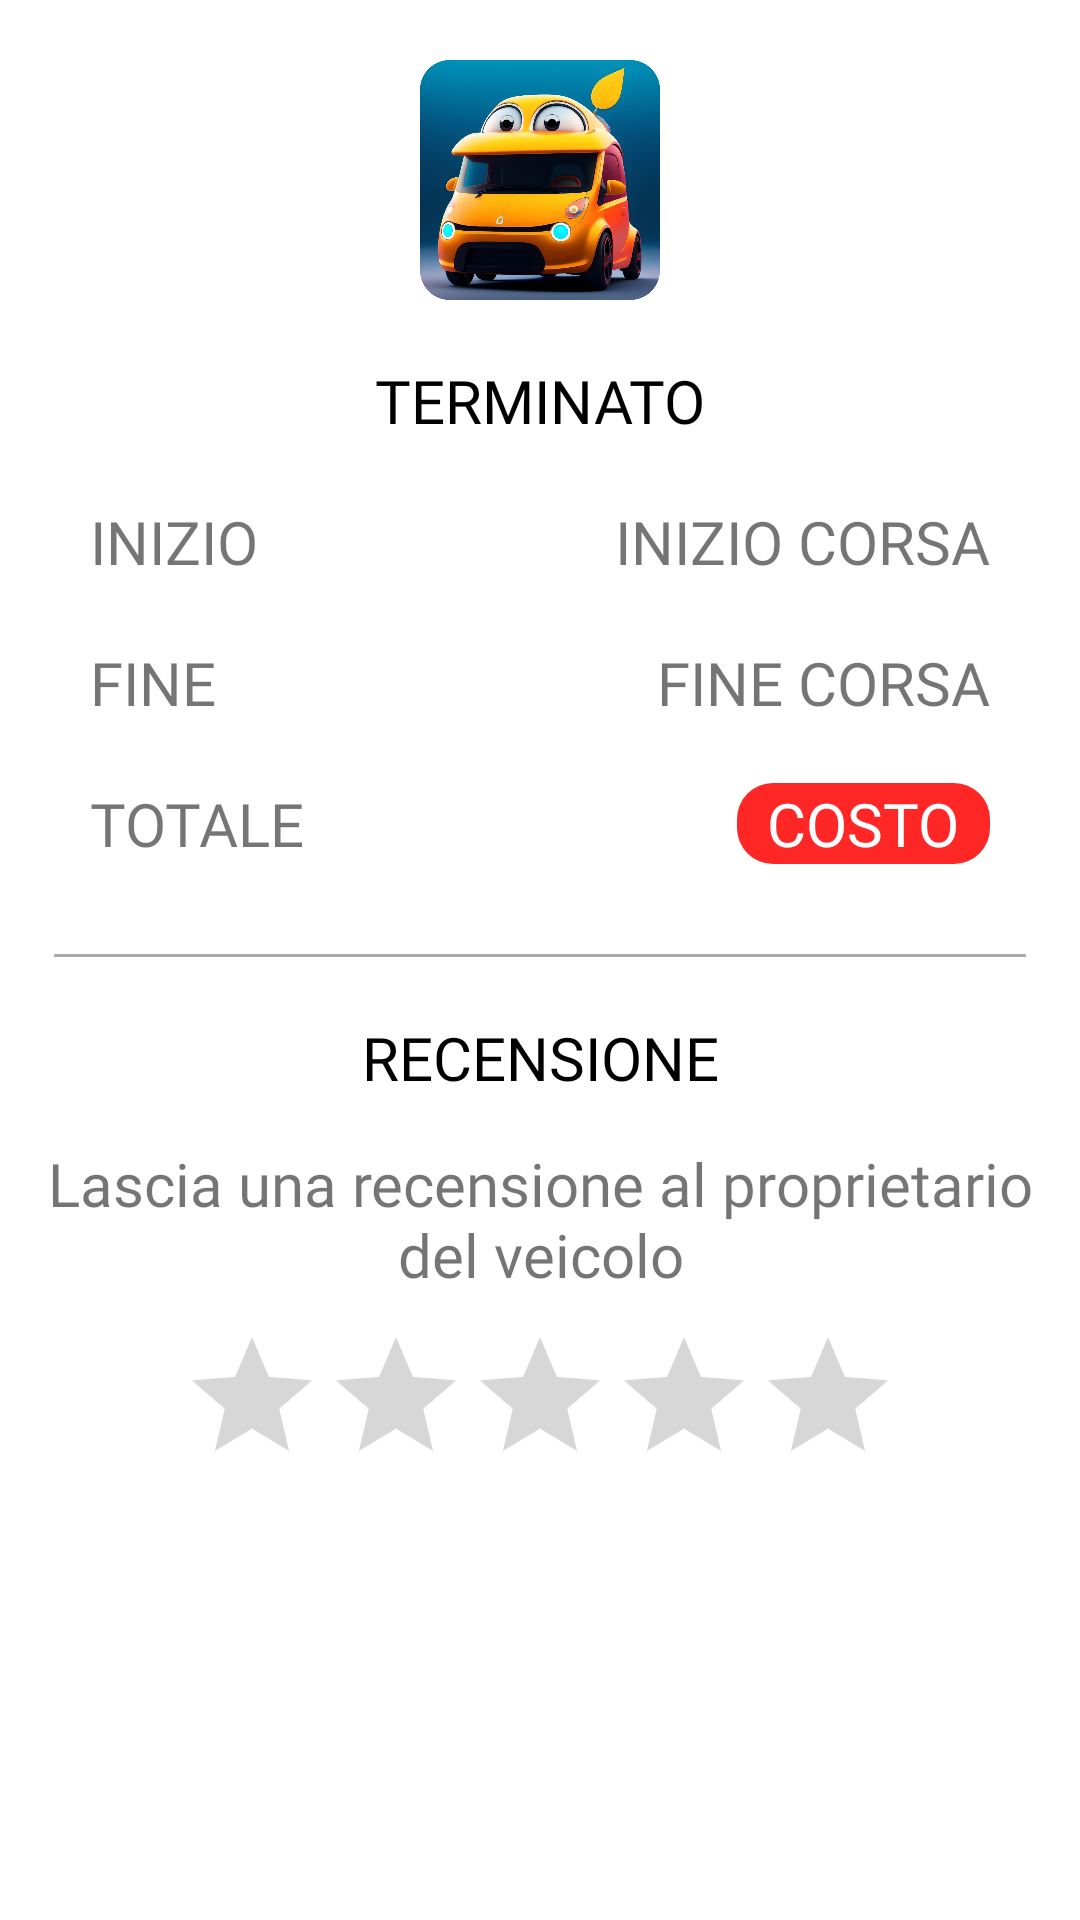

The Android layout XML behind this screen, and the referenced resources:
<!-- AndroidManifest.xml: application theme Theme.GpsModule -->
<!-- res/layout/dialog_fine_corsa.xml -->
<?xml version="1.0" encoding="utf-8"?>
<androidx.constraintlayout.widget.ConstraintLayout xmlns:android="http://schemas.android.com/apk/res/android"
    xmlns:tools="http://schemas.android.com/tools"
    android:layout_width="match_parent"
    android:layout_height="wrap_content"
    xmlns:app="http://schemas.android.com/apk/res-auto">

    <ImageView
        android:id="@+id/logo"
        android:layout_width="80dp"
        android:layout_marginTop="20dp"
        android:layout_height="80dp"
        app:layout_constraintLeft_toLeftOf="parent"
        app:layout_constraintTop_toTopOf="parent"
        app:layout_constraintRight_toRightOf="parent"
        android:src="@drawable/icon_aski"
        />
    <TextView
        android:id="@+id/title"
        android:layout_width="wrap_content"
        android:layout_height="wrap_content"
        android:layout_marginTop="20dp"
        android:textSize="20dp"
        android:fontFamily="@font/montserrat_bold"
        android:text="TERMINATO"
        app:layout_constraintLeft_toLeftOf="parent"
        app:layout_constraintRight_toRightOf="parent"
        android:textColor="@color/Black"
        app:layout_constraintTop_toBottomOf="@+id/logo"
 />

    <TextView
        android:id="@+id/inizio_t"
        android:layout_width="wrap_content"
        android:layout_height="wrap_content"
        android:layout_marginTop="20dp"
        android:textSize="20dp"
        android:layout_marginLeft="30dp"
        android:fontFamily="@font/poppins_bold"
        android:text="INIZIO"
        app:layout_constraintLeft_toLeftOf="parent"
        app:layout_constraintTop_toBottomOf="@+id/title"
        />
    <TextView
        android:id="@+id/inizio"
        android:layout_width="wrap_content"
        android:layout_height="wrap_content"
        android:layout_marginTop="20dp"
        android:textSize="20dp"
        android:layout_marginRight="30dp"
        android:fontFamily="@font/poppins_regular"
        android:text="INIZIO CORSA"
        app:layout_constraintRight_toRightOf="parent"
        app:layout_constraintTop_toBottomOf="@+id/title"
        />
    <TextView
        android:id="@+id/fine_t"
        android:layout_width="wrap_content"
        android:layout_height="wrap_content"
        android:layout_marginTop="20dp"
        android:textSize="20dp"
        app:layout_constraintLeft_toLeftOf="@+id/inizio_t"
        android:fontFamily="@font/poppins_bold"
        android:text="FINE"
        app:layout_constraintTop_toBottomOf="@+id/inizio_t"
        />
    <TextView
        android:id="@+id/fine"
        android:layout_width="wrap_content"
        android:layout_height="wrap_content"
        android:layout_marginTop="20dp"
        android:textSize="20dp"
        android:fontFamily="@font/poppins_regular"
        android:text="FINE CORSA"
        app:layout_constraintRight_toRightOf="@+id/inizio"
        app:layout_constraintTop_toBottomOf="@+id/inizio"
        />

    <TextView
        android:id="@+id/totale_t"
        android:layout_width="wrap_content"
        android:layout_height="wrap_content"
        android:layout_marginTop="20dp"
        android:textSize="20dp"
        app:layout_constraintLeft_toLeftOf="@+id/inizio_t"
        android:fontFamily="@font/poppins_bold"
        android:text="TOTALE"
        app:layout_constraintTop_toBottomOf="@+id/fine_t"
        />

    <LinearLayout
        android:id="@+id/totale_box"
        android:layout_width="wrap_content"
        android:layout_height="wrap_content"
        android:layout_marginTop="20dp"
        android:paddingHorizontal="10dp"
        android:background="@drawable/rounded_steps"
        android:backgroundTint="@color/Red"
        android:fontFamily="@font/poppins_regular"
        android:orientation="vertical"
        app:layout_constraintRight_toRightOf="@+id/fine"
        app:layout_constraintTop_toBottomOf="@+id/fine">
    <TextView
        android:id="@+id/totale"
        android:layout_width="wrap_content"
        android:layout_height="wrap_content"
        android:textSize="20dp"
        android:fontFamily="@font/montserrat_bold"
        android:text="COSTO"
        android:textColor="@color/White"
        app:layout_constraintRight_toRightOf="@+id/fine"
        app:layout_constraintTop_toBottomOf="@+id/fine"
        />
    </LinearLayout>

    <View
        android:id="@+id/view2"
        android:layout_marginTop="30dp"
        app:layout_constraintTop_toBottomOf="@+id/totale_box"
        android:layout_width="match_parent"
        android:layout_height="1dp"
        android:layout_marginHorizontal="18dp"
        android:background="@android:color/darker_gray"/>

    <TextView
        android:id="@+id/title2"
        android:layout_width="wrap_content"
        android:layout_height="wrap_content"
        android:layout_marginTop="20dp"
        android:textSize="20dp"
        android:fontFamily="@font/montserrat_bold"
        android:text="RECENSIONE"
        app:layout_constraintLeft_toLeftOf="parent"
        app:layout_constraintRight_toRightOf="parent"
        android:textColor="@color/Black"
        app:layout_constraintTop_toBottomOf="@+id/view2"
        />

    <TextView
        android:id="@+id/proprietario"
        android:layout_width="wrap_content"
        android:layout_height="wrap_content"
        android:layout_marginLeft="10dp"
        android:layout_marginRight="10dp"
        android:fontFamily="@font/poppins_regular"
        android:layout_marginTop="15dp"
        android:textSize="20dp"
        android:textAlignment="center"
        android:layout_marginHorizontal="40dp"
        android:text="Lascia una recensione al proprietario del veicolo"
        app:layout_constraintRight_toRightOf="parent"
        app:layout_constraintLeft_toLeftOf="parent"
        app:layout_constraintTop_toBottomOf="@+id/title2" />

    <RatingBar
        android:layout_marginTop="10dp"
        app:layout_constraintLeft_toLeftOf="parent"
        app:layout_constraintRight_toRightOf="parent"
        app:layout_constraintTop_toBottomOf="@+id/proprietario"
        android:id="@+id/ratingBar"
        android:layout_width="wrap_content"
        android:layout_height="wrap_content"
        />


</androidx.constraintlayout.widget.ConstraintLayout>
<!-- resources referenced by this layout -->
<resources>
  <color name="Black">#000000</color>
  <color name="Red">#FF0000</color>
  <color name="White">#FFFFFF</color>
  <!-- drawable icon_aski: png bitmap (drawable-ldpi, 396311 bytes) -->
  <!-- drawable rounded_steps (drawable) -->
  <?xml version="1.0" encoding="utf-8"?>
  <layer-list xmlns:android="http://schemas.android.com/apk/res/android">
  
      <item>
          <shape>
              <solid android:color="#d9d9d9d9"/>
              <corners android:radius="12dp"/>
          </shape>
      </item>
  
  </layer-list>
  <style name="Theme.GpsModule" parent="Theme.MaterialComponents.DayNight.DarkActionBar">
          
          <item name="colorPrimary">#6C63FF</item>
          <item name="colorPrimaryVariant">#6C63FF</item>
          <item name="colorOnPrimary">@color/white</item>
          
          <item name="colorSecondary">@color/teal_200</item>
          <item name="colorSecondaryVariant">@color/teal_700</item>
          <item name="colorOnSecondary">@color/black</item>
          
          <item name="android:statusBarColor">?attr/colorPrimaryVariant</item>
          
      </style>
  <color name="white">#FFFFFFFF</color>
  <color name="teal_200">#FF03DAC5</color>
  <color name="teal_700">#FF018786</color>
  <color name="black">#FF000000</color>
</resources>
